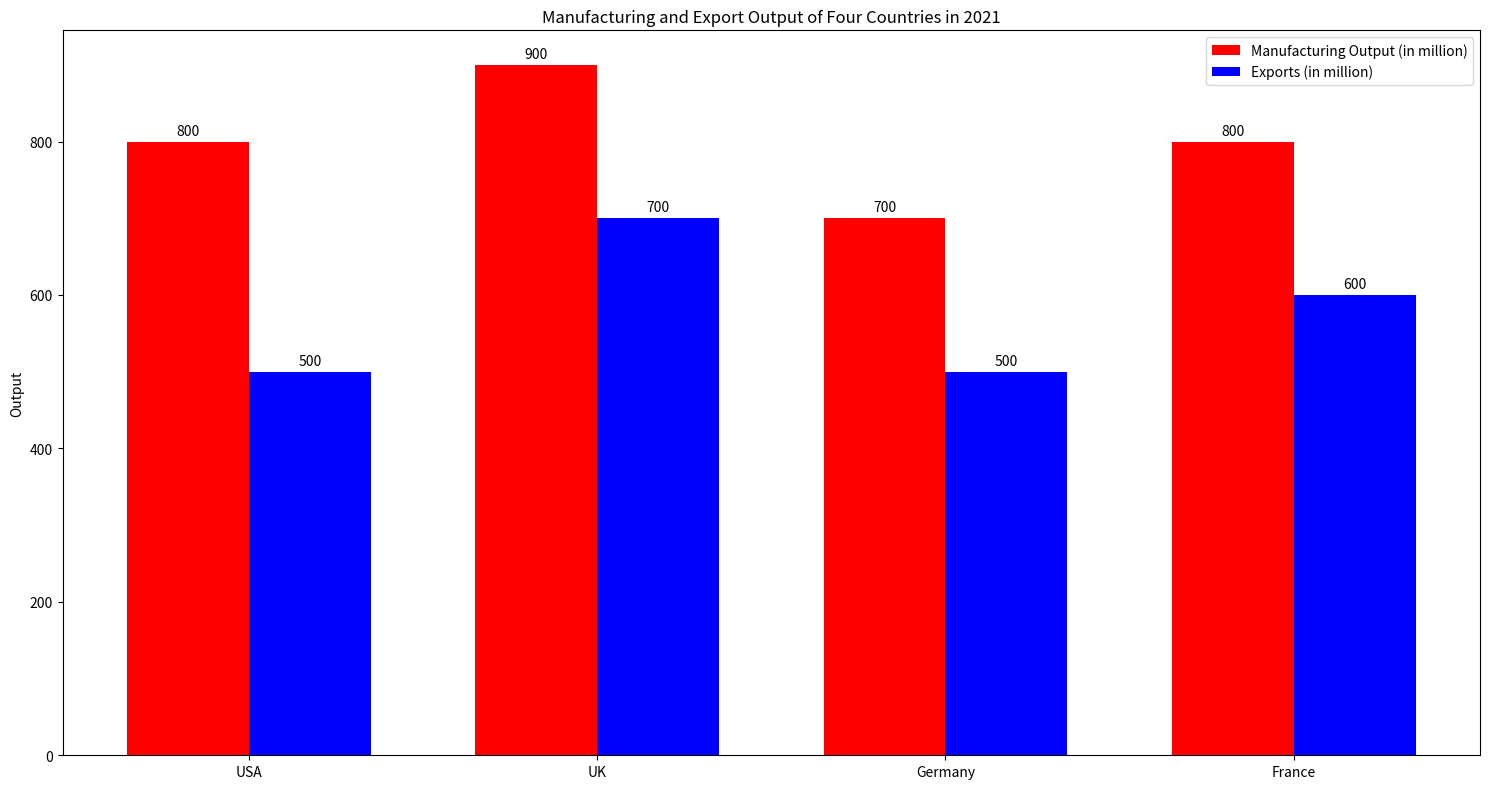

Write the Python code that produced this figure. (Note: this script raises an exception after producing the figure.)

import matplotlib.pyplot as plt
import numpy as np

data = [['USA', 800, 500], 
        ['UK', 900, 700], 
        ['Germany', 700, 500], 
        ['France', 800, 600]]

country = [x[0] for x in data]
man_output = [x[1] for x in data]
exports = [x[2] for x in data]

x = np.arange(len(country))
width = 0.35
fig, ax = plt.subplots(figsize=(15, 8))
ax.bar(x - width/2, man_output, width, label='Manufacturing Output (in million)', color='r')
ax.bar(x + width/2, exports, width, label='Exports (in million)', color='b')

ax.set_xticks(x)
ax.set_xticklabels(country)
ax.legend()
ax.set_ylabel('Output')
ax.set_title('Manufacturing and Export Output of Four Countries in 2021')

for i, v in enumerate(man_output):
    ax.text(x[i] - width/2, v + 5, str(v), ha='center', va='bottom', fontsize=10)
for i, v in enumerate(exports):
    ax.text(x[i] + width/2, v + 5, str(v), ha='center', va='bottom', fontsize=10)

plt.tight_layout()
plt.savefig('Bar Chart/png/215.png')
plt.clf()
